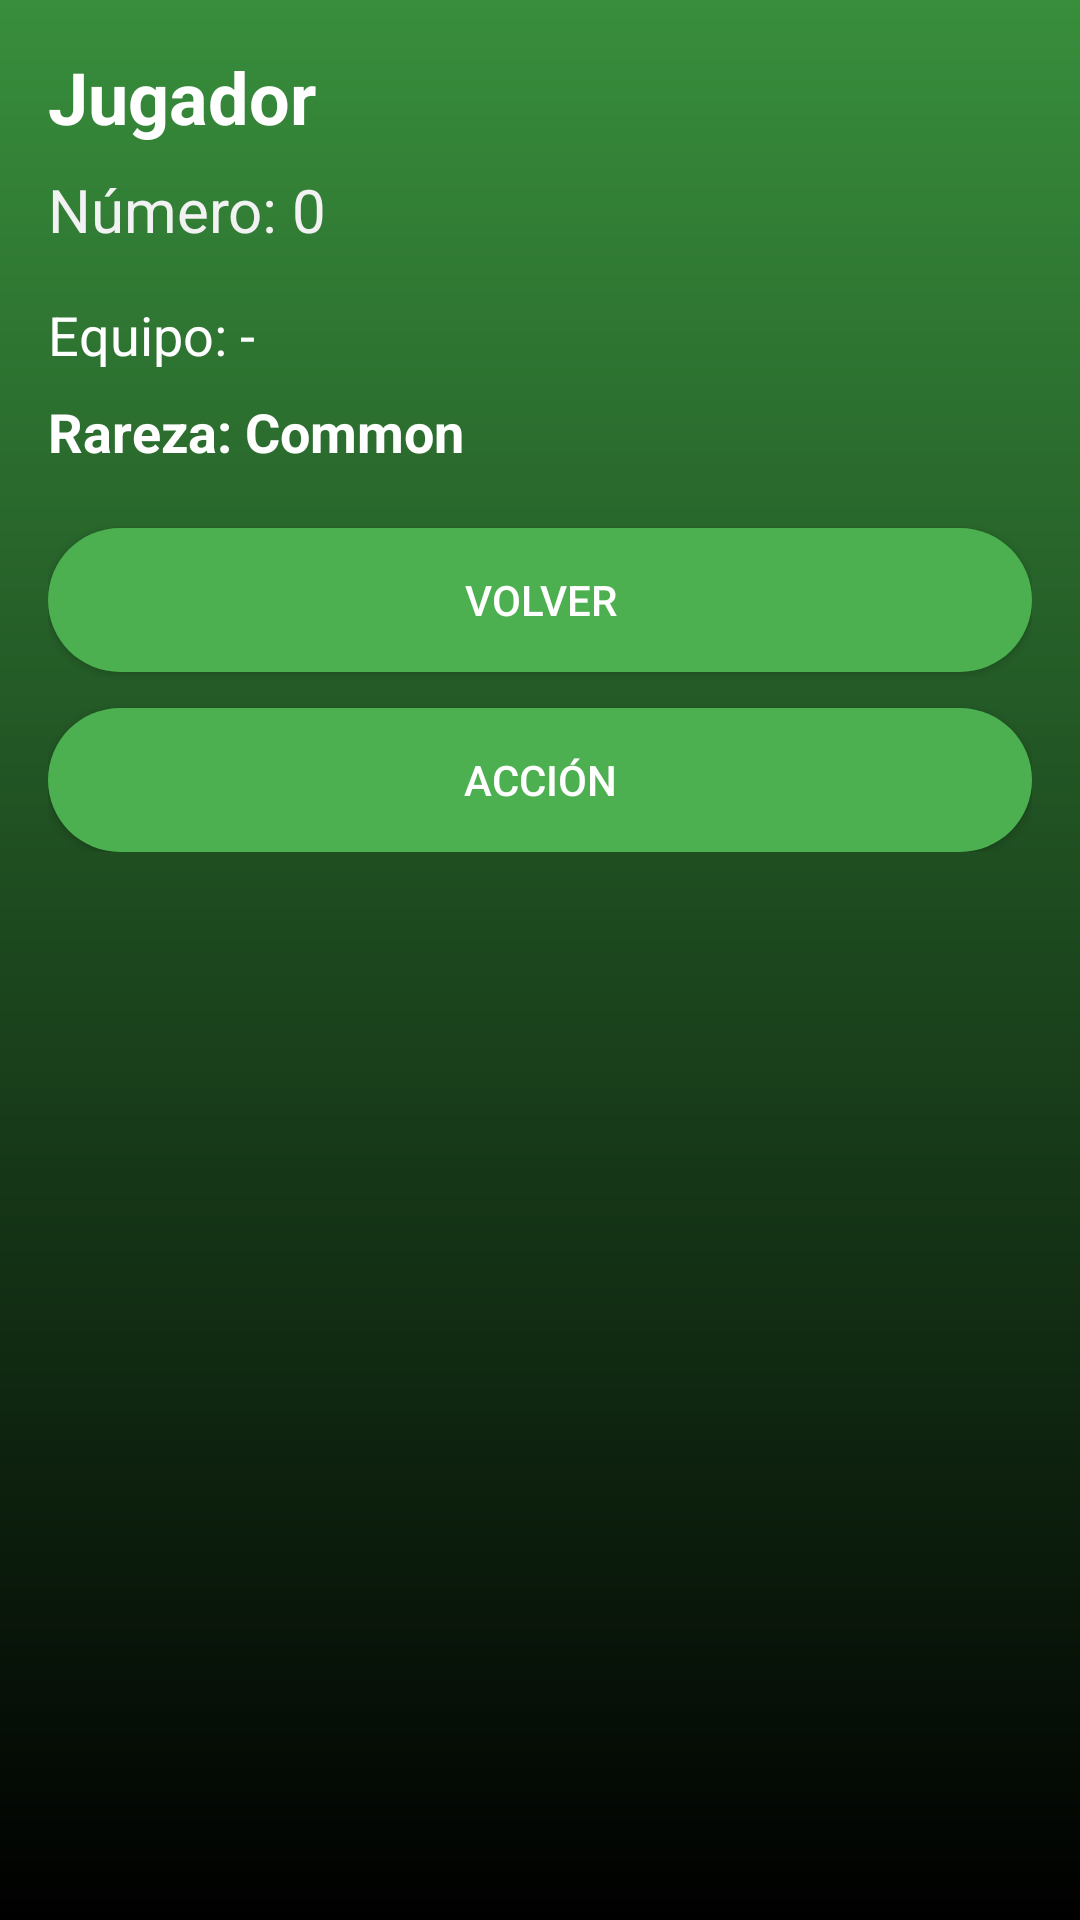

Here is an Android app screen rendered from its layout file. Give the layout XML and the strings, colors and styles it references.
<!-- AndroidManifest.xml: application theme Theme.Stickers -->
<!-- res/layout/activity_sticker_stats.xml -->
<?xml version="1.0" encoding="utf-8"?>
<ScrollView xmlns:android="http://schemas.android.com/apk/res/android"
    android:layout_width="match_parent"
    android:layout_height="match_parent"
    android:background="@drawable/bg_gradient"
    android:padding="16dp">

    <LinearLayout
        android:orientation="vertical"
        android:layout_width="match_parent"
        android:layout_height="wrap_content">

        <TextView
            android:id="@+id/tvPlayer"
            android:layout_width="wrap_content"
            android:layout_height="wrap_content"
            android:text="Jugador"
            android:textSize="24sp"
            android:textStyle="bold"
            android:textColor="@color/textWhite"
            android:layout_marginBottom="8dp"/>

        <TextView
            android:id="@+id/tvNumber"
            android:layout_width="wrap_content"
            android:layout_height="wrap_content"
            android:text="Número: 0"
            android:textSize="20sp"
            android:textColor="@color/backgroundLightGray"
            android:layout_marginBottom="16dp"/>

        <TextView
            android:id="@+id/tvTeam"
            android:layout_width="wrap_content"
            android:layout_height="wrap_content"
            android:text="Equipo: -"
            android:textSize="18sp"
            android:textColor="@color/textWhite"
            android:layout_marginBottom="8dp"/>

        <TextView
            android:id="@+id/tvRarity"
            android:layout_width="wrap_content"
            android:layout_height="wrap_content"
            android:text="Rareza: Common"
            android:textSize="18sp"
            android:textStyle="bold"
            android:textColor="@color/textWhite"
            android:layout_marginBottom="20dp"/>

        <Button
            android:id="@+id/btnVolver"
            android:layout_width="match_parent"
            android:layout_height="wrap_content"
            android:text="Volver"
            android:background="@drawable/button_background"
            android:textColor="@color/textWhite"
            android:layout_marginBottom="12dp"/>

        <Button
            android:id="@+id/btnAction"
            android:layout_width="match_parent"
            android:layout_height="wrap_content"
            android:text="Acción"
            android:background="@drawable/button_background"
            android:textColor="@color/textWhite"/>

    </LinearLayout>
</ScrollView>
<!-- resources referenced by this layout -->
<resources>
  <color name="backgroundLightGray">#F2F2F2</color>
  <color name="textWhite">#FFFFFF</color>
  <!-- drawable bg_gradient (drawable) -->
  <?xml version="1.0" encoding="utf-8"?>
  <shape xmlns:android="http://schemas.android.com/apk/res/android"
      android:shape="rectangle">
      <gradient
          android:startColor="#000000"
          android:endColor="#388E3C"
          android:angle="90" />
  </shape>
  <!-- drawable button_background (drawable) -->
  <?xml version="1.0" encoding="utf-8"?>
  <shape xmlns:android="http://schemas.android.com/apk/res/android"
      android:shape="rectangle">
      <solid android:color="#4CAF50"/>
      <corners android:radius="50dp"/>
  </shape>
  <style name="Theme.Stickers" parent="Theme.Material3.Light.NoActionBar">
      <item name="colorPrimary">@color/colorPrimary</item>
          <item name="colorPrimaryDark">@color/colorPrimaryDark</item>
          <item name="colorAccent">@color/colorAccent</item>
          <item name="windowActionBar">false</item>
          <item name="windowNoTitle">true</item>
      </style>
  <color name="colorPrimary">#388E3C</color>
  <color name="colorPrimaryDark">#2C6B2F</color>
  <color name="colorAccent">#03DAC5</color>
</resources>
